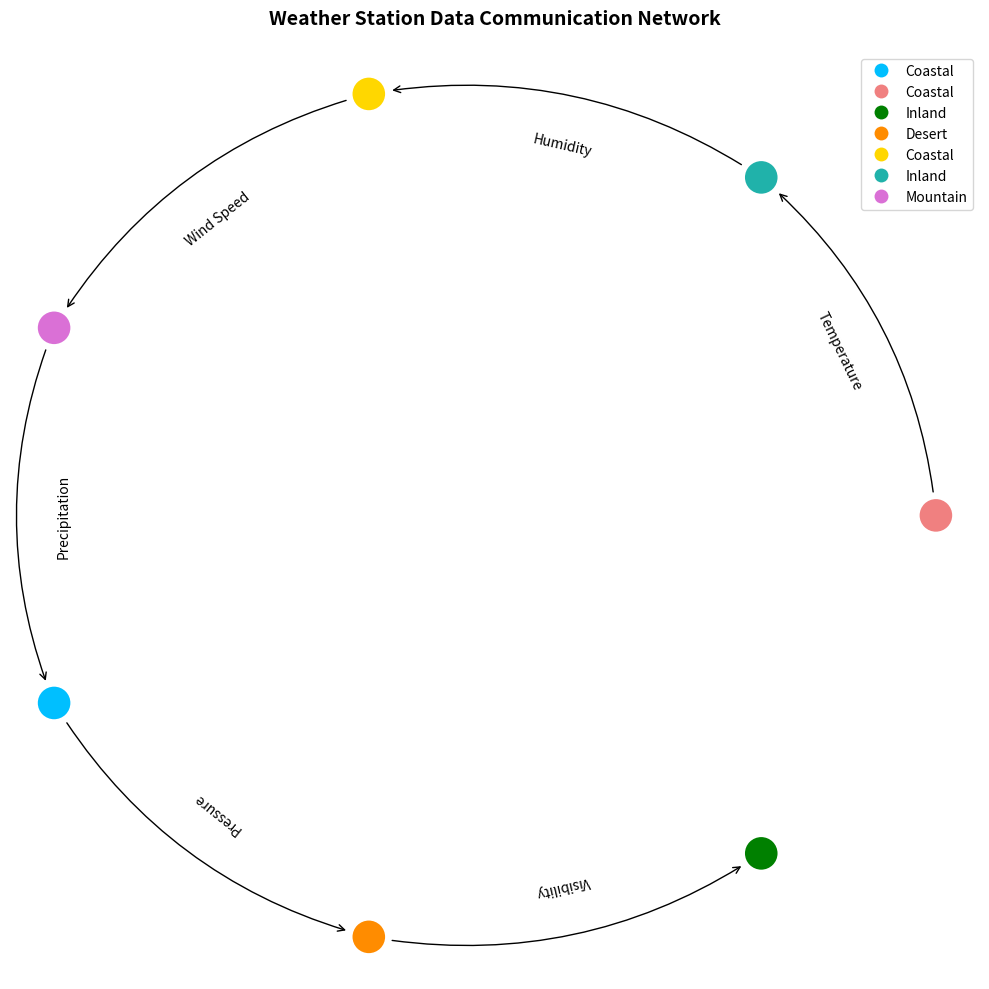

Python code for this plot: (Note: this script raises an exception after producing the figure.)
import matplotlib.pyplot as plt
import numpy as np

# Set figure size
plt.figure(figsize=(10, 10))

# Define node positions (evenly spaced on a circle)
n_nodes = 7
angles = np.linspace(0, 2 * np.pi, n_nodes, endpoint=False)
radius = 1.0
x = radius * np.cos(angles)
y = radius * np.sin(angles)

# Define node colors and labels according to legend
colors = ['#F08080', '#20B2AA', '#FFD700', '#DA70D6', '#00BFFF', '#FF8C00', '#008000']
legend_colors = ['#00BFFF', '#F08080', '#008000', '#FF8C00', '#FFD700', '#20B2AA', '#DA70D6']
labels = ['Coastal', 'Coastal', 'Inland', 'Desert', 'Coastal', 'Inland', 'Mountain']
node_numbers = [0, 1, 2, 3, 4, 5, 6]

# Plot nodes
for i in range(n_nodes):
    plt.scatter(x[i], y[i], s=550, c=colors[i], edgecolors='none', linewidth=0, zorder=5)
    plt.text(x[i], y[i], str(node_numbers[i]), fontsize=12, ha='center', va='center', color='black')

# Define edge labels (weather parameters)
edge_labels = ['Temperature', 'Humidity', 'Wind Speed', 'Precipitation', 'Pressure', 'Visibility']

# Plot curved edges with labels
for i in range(n_nodes - 1):
    start_angle = angles[i]
    end_angle = angles[i + 1]
    # Create a curved path
    mid_angle = (start_angle + end_angle) / 2
    # Use a slightly larger radius for the curve
    curve_radius = 1.3
    # Calculate control point for the curve
    control_x = curve_radius * np.cos(mid_angle)
    control_y = curve_radius * np.sin(mid_angle)
    # Draw the curve
    plt.annotate("", 
                 xy=(x[i + 1], y[i + 1]), 
                 xytext=(x[i], y[i]), 
                 arrowprops=dict(arrowstyle="->", color='black', lw=1, connectionstyle="arc3,rad=0.2", mutation_scale=12, shrinkA=17, shrinkB=17),
                 zorder=3)
    # Add label along the curve
    label_angle = mid_angle
    label_x = 0.88 * np.cos(label_angle)
    label_y = 0.88 * np.sin(label_angle)
    plt.text(label_x, label_y, edge_labels[i], fontsize=10, ha='center', va='center', rotation=np.degrees(label_angle) - 90, rotation_mode='anchor')

# Add title
plt.title("Weather Station Data Communication Network", fontsize=14, fontweight='bold', pad=20)

# Create legend
legend_elements = [plt.Line2D([0], [0], marker='o', color='w', label=labels[i], 
                              markerfacecolor=legend_colors[i], markersize=10, markeredgecolor='none') for i in range(len(labels))]
plt.legend(handles=legend_elements, loc='upper right', fontsize=10, frameon=True)

# Remove axes
plt.axis('off')

# Adjust layout
plt.tight_layout()

# Show plot
plt.savefig(r"eval_workspace_gpt5/Qwen3-VL-235b-a22b-Instruct/python/graph_8.png", bbox_inches="tight")
